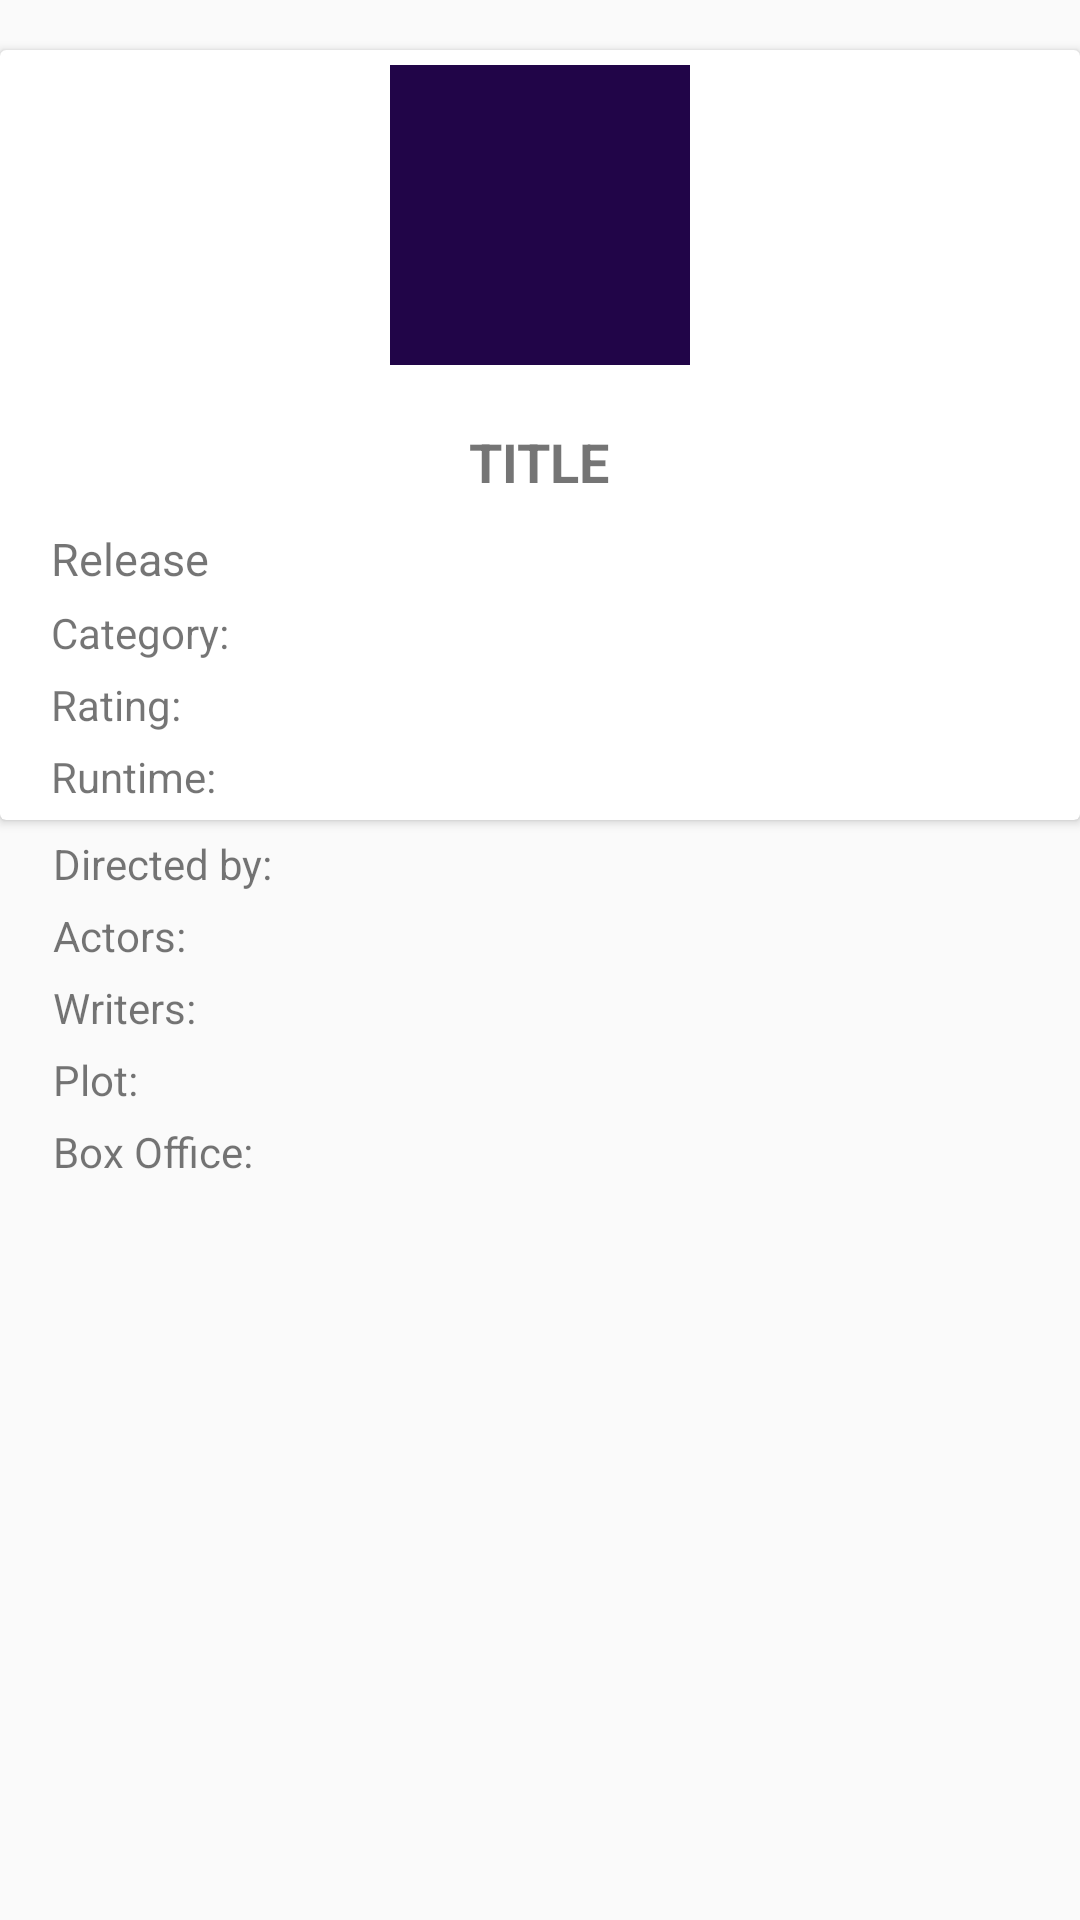

Write the Android layout XML for this screen, with the resource values it uses.
<!-- AndroidManifest.xml: application theme AppTheme -->
<!-- res/layout/activity_movie_details.xml -->
<?xml version="1.0" encoding="utf-8"?>
<androidx.constraintlayout.widget.ConstraintLayout xmlns:android="http://schemas.android.com/apk/res/android"
    xmlns:app="http://schemas.android.com/apk/res-auto"
    xmlns:tools="http://schemas.android.com/tools"
    android:layout_width="match_parent"
    android:layout_height="match_parent"
    tools:context="Activities.MovieDetailsActivity">

    <androidx.cardview.widget.CardView
        android:id="@+id/cardview"
        android:layout_width="match_parent"
        android:layout_height="wrap_content"
        android:layout_marginBottom="350dp"
        android:scrollbars="vertical"
        app:layout_constraintBottom_toBottomOf="parent"
        app:layout_constraintEnd_toEndOf="parent"
        app:layout_constraintHorizontal_bias="0.5"
        app:layout_constraintStart_toStartOf="parent"
        app:layout_constraintTop_toTopOf="parent">


        <RelativeLayout
            android:layout_width="match_parent"
            android:layout_height="match_parent"
            android:padding="5dp"
            android:scrollbars="vertical"
            tools:layout_editor_absoluteX="2dp"
            tools:layout_editor_absoluteY="190dp">

            <ImageView
                android:id="@+id/movie_icon_DetailsID"
                android:layout_width="100dp"
                android:layout_height="100dp"
                android:layout_centerHorizontal="true"
                android:background="@color/colorPrimary" />

            <TextView
                android:id="@+id/movie_title_DetailsID"
                android:layout_width="wrap_content"
                android:layout_height="wrap_content"
                android:layout_below="@+id/movie_icon_DetailsID"
                android:layout_centerHorizontal="true"
                android:layout_marginTop="15dp"
                android:layout_toRightOf="@+id/movie_icon"
                android:padding="5dp"
                android:text="TITLE"
                android:textSize="18dp"
                android:textStyle="bold" />

            <TextView
                android:id="@+id/year_release_DetailsID"
                android:layout_width="wrap_content"
                android:layout_height="wrap_content"
                android:layout_below="@+id/movie_title_DetailsID"
                android:layout_marginLeft="12dp"
                android:layout_marginTop="5dp"
                android:text="Release"
                android:textSize="15dp" />

            <TextView
                android:id="@+id/movieCatIDDet"
                android:layout_width="wrap_content"
                android:layout_height="wrap_content"
                android:layout_below="@+id/year_release_DetailsID"
                android:layout_marginLeft="12dp"
                android:layout_marginTop="5dp"
                android:text="Category:" />

            <TextView
                android:id="@+id/movieRatingIDDet"
                android:layout_width="wrap_content"
                android:layout_height="wrap_content"
                android:layout_below="@id/movieCatIDDet"
                android:layout_marginLeft="12dp"
                android:layout_marginTop="5dp"
                android:text="Rating:" />

            <TextView
                android:id="@+id/runtimeDet"
                android:layout_width="wrap_content"
                android:layout_height="wrap_content"
                android:layout_below="@id/movieRatingIDDet"
                android:layout_marginLeft="12dp"
                android:layout_marginTop="5dp"
                android:text="Runtime:" />
        </RelativeLayout>
    </androidx.cardview.widget.CardView>

    <RelativeLayout
        android:layout_width="wrap_content"
        android:layout_height="wrap_content"
        android:nestedScrollingEnabled="true"
        android:overScrollMode="ifContentScrolls"
        android:scrollbars="vertical"
        app:layout_constraintBottom_toBottomOf="parent"
        app:layout_constraintEnd_toEndOf="parent"
        app:layout_constraintHorizontal_bias="0.021"
        app:layout_constraintStart_toStartOf="parent"
        app:layout_constraintTop_toBottomOf="@+id/cardview"
        app:layout_constraintVertical_bias="0.0">

        <TextView
            android:id="@+id/directedByDet"
            android:layout_width="wrap_content"
            android:layout_height="wrap_content"
            android:layout_marginLeft="12dp"
            android:layout_marginTop="5dp"
            android:text="Directed by:" />

        <TextView
            android:id="@+id/actorsDet"
            android:layout_width="wrap_content"
            android:layout_height="wrap_content"

            android:layout_below="@id/directedByDet"
            android:layout_marginLeft="12dp"
            android:layout_marginTop="5dp"
            android:text="Actors:" />

        <TextView
            android:id="@+id/writersDet"
            android:layout_width="wrap_content"
            android:layout_height="wrap_content"
            android:layout_below="@id/actorsDet"
            android:layout_marginLeft="12dp"
            android:layout_marginTop="5dp"
            android:text="Writers:" />

        <TextView
            android:id="@+id/plotDet"
            android:layout_width="wrap_content"
            android:layout_height="wrap_content"
            android:layout_below="@id/writersDet"
            android:layout_marginLeft="12dp"
            android:layout_marginTop="5dp"
            android:text="Plot:" />

        <TextView
            android:id="@+id/boxOfficeDet"
            android:layout_width="wrap_content"
            android:layout_height="wrap_content"
            android:layout_below="@id/plotDet"
            android:layout_marginLeft="12dp"
            android:layout_marginTop="5dp"
            android:text="Box Office:" />

    </RelativeLayout>

</androidx.constraintlayout.widget.ConstraintLayout>
<!-- resources referenced by this layout -->
<resources>
  <color name="colorPrimary">#210548</color>
  <style name="AppTheme" parent="Theme.AppCompat.Light.DarkActionBar">
          
          <item name="colorPrimary">@color/colorPrimary</item>
          <item name="colorPrimaryDark">@color/colorPrimaryDark</item>
          <item name="colorAccent">@color/colorAccent</item>
      </style>
  <color name="colorPrimaryDark">#073062</color>
  <color name="colorAccent">#9C73E8</color>
</resources>
